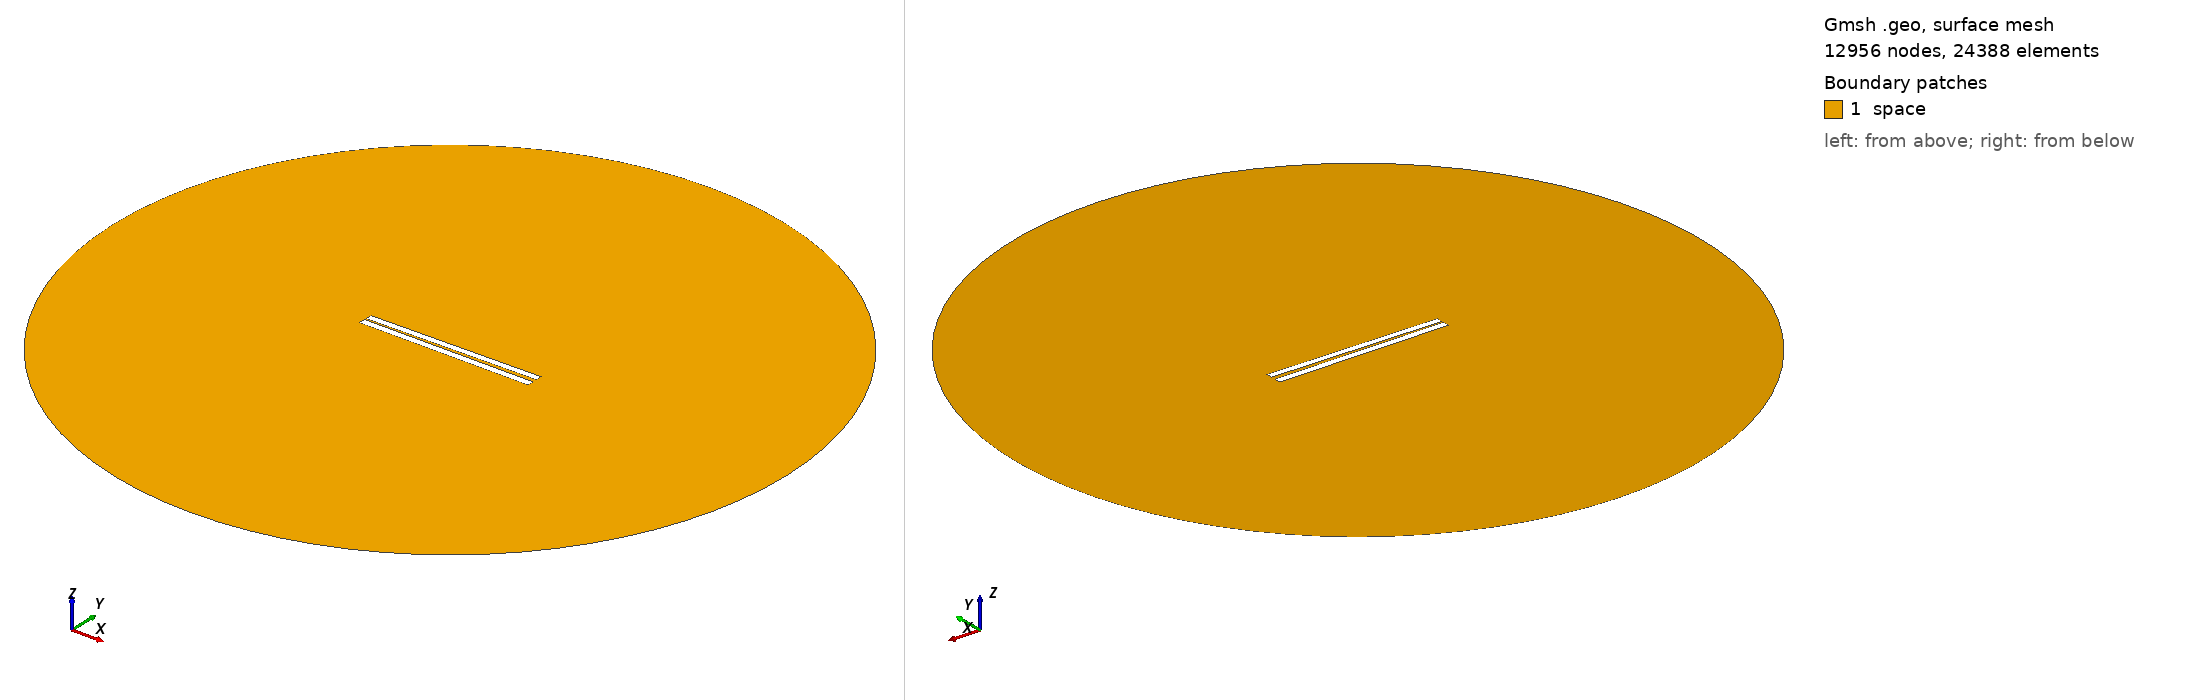

Gmsh geometry script, surface-meshed: 12956 nodes, 24388 surface elements. Boundary patches (legend numbers): 1 space. Left view from above one corner, right view from below the opposite corner. Legend entries are the model's physical surfaces. The drawing asked Gmsh for element sizes between 1% and 20% of the model's largest extent; the script's own settings can give other sizes.

=== 22.geo (drawn) ===
// Set the geometry kernel
SetFactory("OpenCASCADE");

//---------------------------------------
// Rectangles
//---------------------------------------

// Rectangle 1 (top)
Point(1) = {-49.9, 0.9611111111111111, 0, 1.0};
Point(2) = {49.9, 0.9611111111111111, 0, 1.0};
Point(3) = {49.9, 4.761111111111111, 0, 1.0};
Point(4) = {-49.9, 4.761111111111111, 0, 1.0};

Line(1) = {1, 2};
Line(2) = {2, 3};
Line(3) = {3, 4};
Line(4) = {4, 1};

Line Loop(1) = {1, 2, 3, 4};
Plane Surface(1) = {1};

Rotate { {0, 0, 1}, {0,  0.8611111111111112,  0}, 0.014 } {
  Surface{1};
}

// Rectangle 2 (bottom)
Point(5) = {-50,-0.8611111111111112, 0, 1.0};
Point(6) = { 50,-0.8611111111111112, 0, 1.0};
Point(7) = { 50,-4.861111111111111, 0, 1.0};
Point(8) = {-50,-4.861111111111111, 0, 1.0};

Line(5) = {5, 6};
Line(6) = {6, 7};
Line(7) = {7, 8};
Line(8) = {8, 5};

Line Loop(2) = {5, 6, 7, 8};
Plane Surface(2) = {2}; 


//---------------------------------------
// Circle
//---------------------------------------

// Define points
Point(9) = {0, 0, 0};        // Center
Point(10) = {200, 0, 0};     // Start point
Point(11) = {0, 200, 0};     // 90 degrees
Point(12) = {-200, 0, 0};    // 180 degrees
Point(13) = {0, -200, 0};    // 270 degrees

// Define circle arcs (each needs start, center, end)
Circle(9) = {10, 9, 11};
Circle(10) = {11, 9, 12};
Circle(11) = {12, 9, 13};
Circle(12) = {13, 9, 10};

// Define curve loop and surface if needed
Curve Loop(3) = {9, 10, 11, 12};
Surface(3) = {3};

// Subtract Rectangles from Circle
BooleanDifference{ Surface{3}; Delete; }{ Surface{1}; Surface{2}; Delete; }

//---------------------------------------
// Transfinite Lines and Surface
//---------------------------------------
r = 7;
Transfinite Line {1, 3} = 50*r Using Progression 1;
Transfinite Line {2, 4} = 2*r Using Progression 1;
Transfinite Line {5, 7} = 50*r Using Progression 1;
Transfinite Line {6, 8} = 2*r Using Progression 1;
Transfinite Line {9, 10, 11, 12} = 20 Using Progression 1;

//---------------------------------------
// Define Physical Groups
//---------------------------------------                

//--- Physical Curves
// Physical groups for boundaries
Physical Line("force_segment", 10) = {1};
Physical Line("upper_plate", 11) = {2, 3, 4};
Physical Line("lower_plate", 12) = {5, 6, 7, 8};
Physical Line("boundary", 20) = {9, 10, 11, 12};

//--- Physical Surfaces
Physical Surface("space", 30) = {3};

//---------------------------------------
// 6. Generate the Mesh
//---------------------------------------
Mesh 2;  // 2D mesh generation
